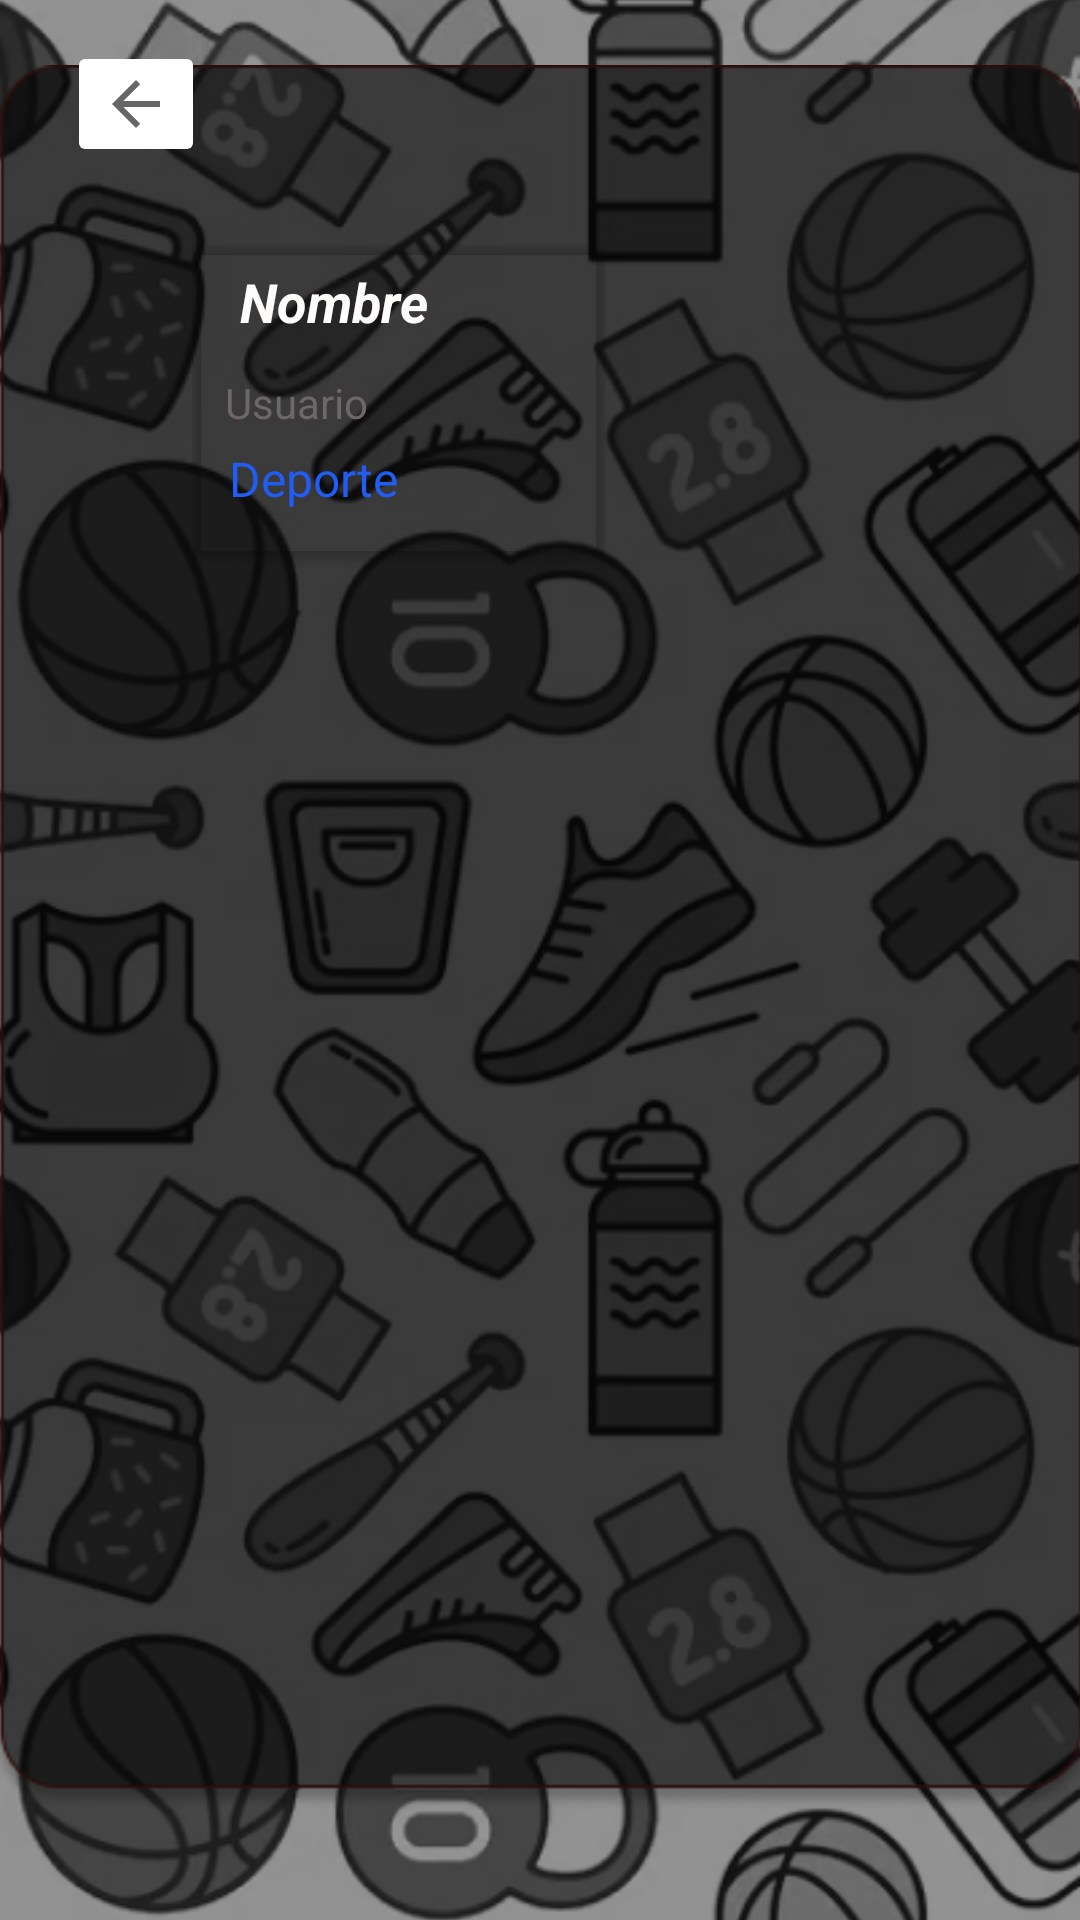

Layout XML and referenced resources for this Android screen:
<!-- AndroidManifest.xml: application theme Theme.Matchplay -->
<!-- res/layout/activity_menu.xml -->
<?xml version="1.0" encoding="utf-8"?>
<androidx.constraintlayout.widget.ConstraintLayout xmlns:android="http://schemas.android.com/apk/res/android"
    xmlns:app="http://schemas.android.com/apk/res-auto"
    xmlns:tools="http://schemas.android.com/tools"
    android:id="@+id/main"
    android:layout_width="match_parent"
    android:layout_height="match_parent"
    android:background="#941212"
    android:backgroundTint="#7C213DF3"
    android:foregroundTint="#781616"
    android:scrollbarDefaultDelayBeforeFade="20"
    android:scrollbarFadeDuration="20">

    <ImageView
        android:id="@+id/imageView5"
        android:layout_width="match_parent"
        android:layout_height="match_parent"
        android:gravity="center"
        android:scaleType="centerCrop"
        android:src="@drawable/fondo_menu"
        app:layout_constraintBottom_toBottomOf="parent"
        app:layout_constraintEnd_toEndOf="parent"
        app:layout_constraintHorizontal_bias="0.0"
        app:layout_constraintStart_toStartOf="parent"
        app:layout_constraintTop_toTopOf="parent"
        app:layout_constraintVertical_bias="0.0" />

    <ImageView
        android:id="@+id/imageView8"
        android:layout_width="375dp"
        android:layout_height="582dp"
        android:layout_marginStart="11dp"
        android:layout_marginTop="48dp"
        android:layout_marginEnd="11dp"
        android:layout_marginBottom="76dp"
        android:gravity="center"
        app:layout_constraintBottom_toBottomOf="parent"
        app:layout_constraintEnd_toEndOf="parent"
        app:layout_constraintStart_toStartOf="parent"
        app:layout_constraintTop_toTopOf="parent"
        app:layout_constraintVertical_bias="0.4"
        app:srcCompat="@drawable/cuadro_1__login_" />

    <ImageView
        android:id="@+id/imageView20"
        android:layout_width="wrap_content"
        android:layout_height="wrap_content"
        android:layout_marginStart="31dp"
        android:layout_marginTop="670dp"
        android:layout_marginEnd="31dp"
        android:layout_marginBottom="16dp"
        app:layout_constraintBottom_toBottomOf="parent"
        app:layout_constraintEnd_toEndOf="parent"
        app:layout_constraintStart_toStartOf="parent"
        app:layout_constraintTop_toTopOf="parent"
        app:srcCompat="@drawable/rectangle_13" />

    <ImageButton
        android:id="@+id/perfilbotton"
        android:layout_width="wrap_content"
        android:layout_height="wrap_content"
        android:layout_marginStart="43dp"
        android:layout_marginTop="668dp"
        android:layout_marginEnd="303dp"
        android:layout_marginBottom="10dp"
        android:backgroundTint="#00FFFFFF"
        app:layout_constraintBottom_toBottomOf="parent"
        app:layout_constraintEnd_toEndOf="parent"
        app:layout_constraintStart_toStartOf="parent"
        app:layout_constraintTop_toTopOf="parent"
        app:srcCompat="@drawable/person__1_" />

    <ImageButton
        android:id="@+id/imageButton7"
        android:layout_width="wrap_content"
        android:layout_height="wrap_content"
        android:layout_marginStart="134dp"
        android:layout_marginTop="668dp"
        android:layout_marginEnd="213dp"
        android:layout_marginBottom="10dp"
        android:backgroundTint="#00FFFFFF"
        app:layout_constraintBottom_toBottomOf="parent"
        app:layout_constraintEnd_toEndOf="parent"
        app:layout_constraintHorizontal_bias="0.0"
        app:layout_constraintStart_toStartOf="parent"
        app:layout_constraintTop_toTopOf="parent"
        app:layout_constraintVertical_bias="0.0"
        app:srcCompat="@drawable/plus" />

    <ImageButton
        android:id="@+id/imageButton8"
        android:layout_width="wrap_content"
        android:layout_height="wrap_content"
        android:layout_marginStart="307dp"
        android:layout_marginTop="666dp"
        android:layout_marginEnd="45dp"
        android:layout_marginBottom="15dp"
        android:backgroundTint="#00FFFFFF"
        app:layout_constraintBottom_toBottomOf="parent"
        app:layout_constraintEnd_toEndOf="parent"
        app:layout_constraintStart_toStartOf="parent"
        app:layout_constraintTop_toTopOf="parent"
        app:srcCompat="@drawable/search" />

    <ImageButton
        android:id="@+id/tusComunidades"
        android:layout_width="wrap_content"
        android:layout_height="wrap_content"
        android:layout_marginStart="230dp"
        android:layout_marginTop="666dp"
        android:layout_marginEnd="115dp"
        android:layout_marginBottom="15dp"
        android:backgroundTint="#00FFFFFF"
        app:layout_constraintBottom_toBottomOf="parent"
        app:layout_constraintEnd_toEndOf="parent"
        app:layout_constraintStart_toStartOf="parent"
        app:layout_constraintTop_toTopOf="parent"
        app:srcCompat="@drawable/gmail_groups" />

    <ImageView
        android:id="@+id/imageView16"
        android:layout_width="wrap_content"
        android:layout_height="wrap_content"
        android:layout_marginStart="65dp"
        android:layout_marginTop="71dp"
        android:layout_marginEnd="66dp"
        android:layout_marginBottom="629dp"
        app:layout_constraintBottom_toBottomOf="parent"
        app:layout_constraintEnd_toEndOf="parent"
        app:layout_constraintStart_toStartOf="parent"
        app:layout_constraintTop_toTopOf="parent"
        app:srcCompat="@drawable/deportes_y_comunidades__1_" />

    <ImageButton
        android:id="@+id/iniciarlogin25"
        android:layout_width="46dp"
        android:layout_height="42dp"
        android:backgroundTint="#FFFFFF"
        app:layout_constraintBottom_toBottomOf="parent"
        app:layout_constraintEnd_toEndOf="parent"
        app:layout_constraintHorizontal_bias="0.071"
        app:layout_constraintStart_toStartOf="parent"
        app:layout_constraintTop_toTopOf="parent"
        app:layout_constraintVertical_bias="0.023"
        app:srcCompat="?attr/homeAsUpIndicator" />

    <androidx.constraintlayout.widget.ConstraintLayout
        android:id="@+id/constraintLayout"
        android:layout_width="138dp"
        android:layout_height="116dp"
        android:layout_marginStart="64dp"
        android:layout_marginTop="56dp"
        android:background="#56000000"
        android:backgroundTint="#001043C3"
        android:foregroundTint="#A91919"
        app:layout_constraintStart_toStartOf="parent"
        app:layout_constraintTop_toBottomOf="@+id/imageView16">

        <androidx.cardview.widget.CardView
            android:id="@+id/cardViewCommunity"
            android:layout_width="match_parent"
            android:layout_height="wrap_content"
            app:cardBackgroundColor="#00FFFFFF"> 

            
            <ImageView
                android:id="@+id/postBackgroundImage"
                android:layout_width="match_parent"
                android:layout_height="match_parent"
                android:scaleType="centerCrop"
                android:visibility="gone"
                android:alpha="0.8" /> 

            
            <androidx.constraintlayout.widget.ConstraintLayout
                android:layout_width="match_parent"
                android:layout_height="105dp"
                android:foregroundTint="#B30C0C">

                <TextView
                    android:id="@+id/textView122"
                    android:layout_width="wrap_content"
                    android:layout_height="wrap_content"
                    android:layout_marginStart="16dp"
                    android:layout_marginEnd="16dp"
                    android:text="Nombre"
                    android:textColor="#FFFCFC"
                    android:textSize="18sp"
                    android:textStyle="bold|italic"
                    app:layout_constraintBottom_toBottomOf="parent"
                    app:layout_constraintEnd_toEndOf="parent"
                    app:layout_constraintHorizontal_bias="0.0"
                    app:layout_constraintStart_toStartOf="parent"
                    app:layout_constraintTop_toTopOf="parent"
                    app:layout_constraintVertical_bias="0.086" />

                <TextView
                    android:id="@+id/textView"
                    android:layout_width="50dp"
                    android:layout_height="20dp"
                    android:layout_marginStart="12dp"
                    android:layout_marginTop="12dp"
                    android:layout_marginEnd="78dp"
                    android:text="Usuario"
                    android:textColor="#6D6767"
                    app:layout_constraintEnd_toEndOf="parent"
                    app:layout_constraintStart_toStartOf="parent"
                    app:layout_constraintTop_toBottomOf="@+id/textView122" />

                <TextView
                    android:id="@+id/textView3"
                    android:layout_width="wrap_content"
                    android:layout_height="wrap_content"
                    android:layout_marginStart="16dp"
                    android:layout_marginTop="4dp"
                    android:layout_marginEnd="73dp"
                    android:text="Deporte"
                    android:textColor="#215CF3"
                    android:textSize="16sp"
                    app:layout_constraintEnd_toEndOf="parent"
                    app:layout_constraintStart_toStartOf="parent"
                    app:layout_constraintTop_toBottomOf="@+id/textView" />

            </androidx.constraintlayout.widget.ConstraintLayout>
        </androidx.cardview.widget.CardView>

    </androidx.constraintlayout.widget.ConstraintLayout>

</androidx.constraintlayout.widget.ConstraintLayout>
<!-- resources referenced by this layout -->
<resources>
  <!-- drawable cuadro_1__login_: png bitmap (drawable, 11745 bytes) -->
  <!-- drawable deportes_y_comunidades__1_: png bitmap (drawable, 5520 bytes) -->
  <!-- drawable fondo_menu: png bitmap (drawable, 209158 bytes) -->
  <!-- drawable gmail_groups: png bitmap (drawable, 1121 bytes) -->
  <!-- drawable person__1_: png bitmap (drawable, 975 bytes) -->
  <!-- drawable plus: png bitmap (drawable, 718 bytes) -->
  <!-- drawable rectangle_13: png bitmap (drawable, 799 bytes) -->
  <!-- drawable search: png bitmap (drawable, 909 bytes) -->
  <style name="Theme.Matchplay" parent="Base.Theme.Matchplay" />
  <style name="Base.Theme.Matchplay" parent="Theme.AppCompat.Light.NoActionBar">
          
          
      </style>
</resources>
